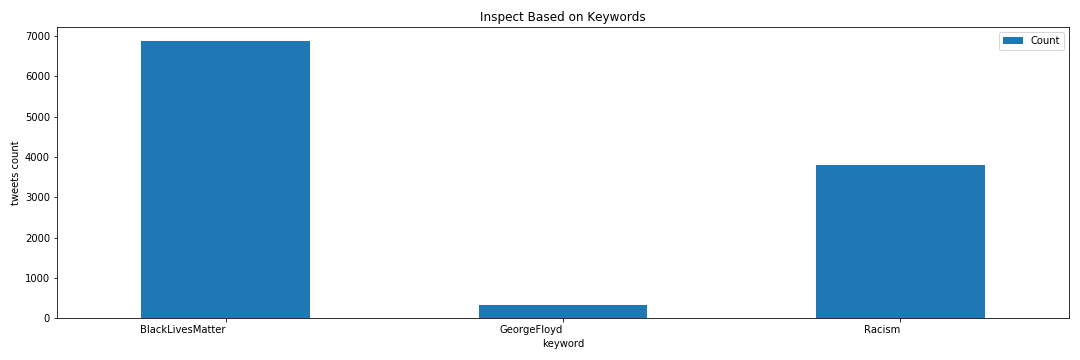

The file beside this chart, header and first rows:
keyword, Count
BlackLivesMatter, 6883
GeorgeFloyd, 317
Racism, 3796
